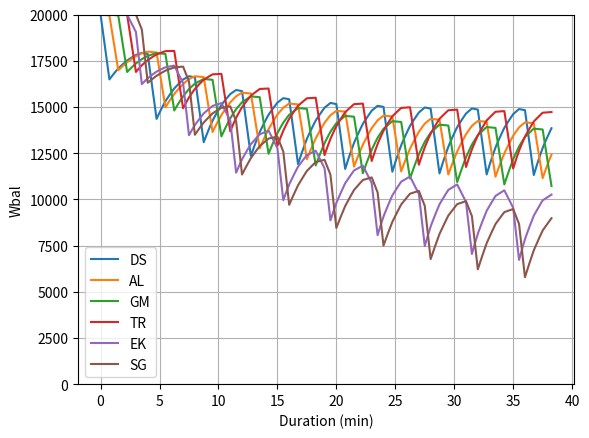

Write the Python code that produced this figure.
# -*- coding: utf-8 -*-
"""
Created on Sat Feb 24 09:11:48 2024

@author: Gaelen
"""

import pandas as pd
import numpy as np
from dataclasses import dataclass


import matplotlib.pyplot as plt



#%%
def power_speed(v,cd,a,wc,wb,g,vhw=0,rho=1.1995,crr=0.004,lossdt=2):
    '''
    power given speed
    v = speed (m/s)
    cd = drag coefficient, cadex with disc is 0.7185 --> https://zwifterbikes.web.app/whatif
    a = frontal area
    rho = air density (1.1995 kg/m3 --> https://gribble.org/cycling/air_density.html)
    vhw = headwind velocity (m/s)
    wc = weight cyclist (kg)
    wb = weight bike (kg) --> cadex w disc is 9.221 kg --> https://zwifterbikes.web.app/whatif
    g = grade (rise/run*100)
    crr = rolling resistance coefficient (0.004 on pavement --> https://zwiftinsider.com/crr/)
    lossdt = drivertrain losses (/100)
    '''
    dtl_term = (1-lossdt/100)**-1
    w = wc+wb
    g_term = 9.8067 * w * (np.sin(np.arctan(g/100))+crr*np.cos(np.arctan(g/100)))
    print(g_term)
    a_term = 0.5*cd*a*rho*(v+vhw)**2
    print(a_term)
    
    return dtl_term * (g_term + a_term)*v


def frontal_area(height,weight):
    '''https://www.researchgate.net/publication/7906171_The_Science_of_Cycling_Factors_Affecting_Performance_Part_2
    height in m
    weight in kg
    '''
    return 0.0293*height**0.725*weight**0.425


def asymp_func(x,x0,y0,x1,y1):
    '''
    used to help model draft position base array
    x = array of positions to eval, then supply two values (0,1) and (7,0.55)
    '''
    f=1
    a = -1
    b = x1-x0
    c = (x1*x0)-(f*x0-f*x1)/(y0-y1)
    d = np.roots([a,b,c])[1]
    e = y0 - (1/(x0-d))
    res = 1/(x-d)+e
    return res

@dataclass
class Rider:
    name: str
    wt: float
    ht: float
    ftp: float
    wp: float
    
    def __post_init__(self):
        self.frontal_area = frontal_area(self.ht/100,self.wt)
    
    def calc_wbal(self):
        '''
        stolen from here --> https://forum.intervals.icu/t/using-w-balance/804/4
        '''
        df = self.wo_df.copy()
        df['Time'] = df['Time'].cumsum()
        tdf = pd.DataFrame(data={'Time':np.arange(0,df['Time'].max()+1,1)})
        df= pd.merge(df,tdf,how='right',on='Time')
        df['Power'] = df['Power'].bfill()
        wb = np.zeros(len(df))
        for i in range(len(wb)):
            if i == 0:
                wb[i] = self.wp
                continue
            t = df['Time'].iloc[i]
            deltaW = self.ftp - df['Power'].iloc[i]
            if deltaW > 0:
                w = wb[i-1] + deltaW * (self.wp - wb[i-1])/self.wp
            else:
                w = wb[i-1]+deltaW
            wb[i] = w
        df['Wbal'] = wb
        self.wbal = df

@dataclass
class Paceline:
    riders: list
    scaling_factor: float
    
    def __post_init__(self):
        assert all([isinstance(x,Rider) for x in self.riders])
        self.mean_ftp = np.mean([x.ftp for x in self.riders])
        self.target_power = self.mean_ftp*self.scaling_factor
        self.mean_wt = np.mean([x.wt for x in self.riders])
        self.mean_ht = np.mean([x.ht for x in self.riders])
        
    def calc_power_demands(self,base_array,height_factor,weight_factor,draft_factor):
        '''given certain scaling factors, calculates the estimated demands for each rider in each position
        scaling factors include:
            -base_array array of numbers [1.0,...0.6 ] etc. that provide a "base array" for estimating draft benefit as a function of position
                - asymp function can be helpful for playing with this
            -height/weight factors scale the power demands based on some combo of rider height/weight, aiming to roughly approximate the zwift voodo
            -draft factor scales the base_array even further, giving additional draft benefit to more slippery riders and penalizing the less aero riders.
            
            adds a pwr_df (dataframe) to the instance
        '''
        hf_array = (np.array([x.ht for x in self.riders])/self.mean_ht)**height_factor
        wf_array = (np.array([x.wt for x in self.riders])/self.mean_wt)**weight_factor
        f = hf_array * wf_array #represents "base scaling" based on height/weight --> i.e. best estimate of CdA
        for i,r in enumerate(self.riders):
            df = (f[i]*base_array)**draft_factor #additional scaling on each draft position based on CdA for that rider
            p = f[i]*self.target_power*df
            r.power_array = p
        df = pd.DataFrame(index=[x.name for x in pl.riders]
                          ,data=np.array([x.power_array for x in pl.riders])
                          ,columns=[i for i in range(len(pl.riders))]).round(0).reset_index().rename(columns={'index':'rider'})
        self.pwr_df = df       

    def build_wodf(self, dur, turn_times):
        '''with power demands calculated, given a total duration and an array of turn times (len = len(self.riders)
        calculates a "workout_df" for each rider in the paceline        
        '''
        for i,r in self.pwr_df.iterrows():
            #rearrange the power demands based on positioning
            c = r[list(range(0,len(self.pwr_df)))].to_list()
            pa = c[:i+1][::-1]+c[i+1:][::-1]          
            df = pd.DataFrame(data={'Time':turn_times,'Power':pa})
            nrnds = int(np.ceil(dur/df['Time'].sum()))
            df = pd.concat([df for x in range(nrnds)]).reset_index(drop=True)
            df['cs'] = df['Time'].cumsum()
            df = df[df.index <= df[df['cs']<dur].index.max() + 1].reset_index(drop=True)
            df['Time'].loc[-1] = dur-df['cs'].iloc[-2]
            df = df.drop(columns='cs')
            r = [x for x in self.riders if x.name == r['rider']][0]
            if hasattr(r,'wo_df'):
                r.wo_df = pd.concat([r.wo_df,df])
            else:
                r.wo_df = df

#step one --> define riders
r1 = Rider(name='AL',wt=60,ht=170,ftp=295,wp=20000)
r2 = Rider(name='GM',wt=64,ht=173,ftp=305,wp=20000)
r3 = Rider(name='DS',wt=83,ht=188,ftp=350,wp=20000)
# r3 = Rider(name='ER',wt=81,ht=184,ftp=330,wp=20000)
r4 = Rider(name='SG',wt=67,ht=179,ftp=290,wp=20000)
r5 = Rider(name='EK',wt=76,ht=183,ftp=315,wp=20000)
r6 = Rider(name='TR',wt=75,ht=180,ftp=335,wp=20000)

#%%
# r6 = Rider(name='DK',wt=76,ht=178,ftp=305,wp=20000)
# r7 = Rider(name='JW',wt=78,ht=185,ftp=305,wp=20000)
# r8 = Rider(name='LN',wt=77,ht=182,ftp=309,wp=20000)
# r9 = Rider(name='MB',wt=77.4,ht=180,ftp=301,wp=20000)

# r7 = Rider(name='JM',wt=74,ht=171,ftp=265,wp=20000)
# r8 = Rider(name='SP',wt=88.9,ht=179,ftp=287,wp=20000)
# r8 = Rider(name='SB',wt=67,ht=179,ftp=275,wp=20000)

#step two, define positions in paceline and scaling factor
pl = Paceline(riders=[r3,r1,r2,r6,r5,r4
                      ]
              ,scaling_factor=1.25)
print('Mean Power at Front:')
print(pl.target_power)

#step three, estimate power demands in the paceline
barray = asymp_func(x=np.arange(0,len(pl.riders),1),x0=0,y0=1.0,x1=4,y1=0.62)
#print('Draft Fractions by Position:')
pl.calc_power_demands(base_array=barray
                      ,height_factor=0.25 #higher the number, the more penalty being tall is
                      ,weight_factor=0.2 #higher then number, the more penalty being heavy is
                      ,draft_factor=0.9 #the higher the number, the more draft advantage is given to smaller riders 
                      )
# pl.calc_power_demands(base_array=barray
#                      ,height_factor=0.506 #higher the number, the more penalty being tall is
#                      ,weight_factor=0.271 #higher then number, the more penalty being heavy is
#                      ,draft_factor=0.7998 #the higher the number, the more draft advantage is given to smaller riders 
#                      )


turn_times = [45,45,45,45,30,30]
#step four, define turn times in the paceline and estimate duration to create a "workout_dataframe" for each rider
pl.build_wodf(dur=38*60,
              turn_times=turn_times
              )

#step 5, now that each rider has a "workout" based on the power demands from the paceline, calculate wbal over the duration of the event
fig, ax = plt.subplots()
for r in pl.riders:
    r.calc_wbal()
    ax.plot(r.wbal['Time']/60,r.wbal['Wbal'],label=r.name)
ax.legend()
ax.set_ylabel('Wbal')
ax.set_xlabel('Duration (min)')
ax.set_ylim(0,20000)
plt.grid()

print('Power Demands')
print(pl.pwr_df)
#%% printout of pull plan
pp_df = pl.pwr_df[['rider',0]].rename(columns={0:'Power (w)'})
pp_df['Turn (s)'] = turn_times
pp_df

# (pp_df['Turn (s)'].sum()+45+30+30)*47000/60/60

 #%%           
#"calibration" of height,weight and draft factors + base array
# needs to be cleaned up/more formalized but rough idea for now
# populate observations from riders e.g "in p3 i was averaging x today"

def calcRes(a):         
    r1 = Rider(name='GM',wt=64,ht=173,ftp=297,wp=25000)
    r2 = Rider(name='ER',wt=81,ht=184,ftp=330,wp=25000)
    r3 = Rider(name='SG',wt=68.2,ht=177,ftp=320,wp=25000)
    r4 = Rider(name='EK',wt=76,ht=183,ftp=306,wp=25000)
    r5 = Rider(name='DK',wt=76,ht=178,ftp=302,wp=25000)
    r6 = Rider(name='JW',wt=78,ht=185,ftp=294,wp=25000)
    r7 = Rider(name='MB',wt=77.4,ht=175,ftp=301,wp=25000)
    r8 = Rider(name='SP',wt=88.9,ht=179,ftp=287,wp=25000)
    
    pl = Paceline(riders=[r1,r2,r3,r4,r5,r6,r7,r8]
                  ,scaling_factor=1.25)
    
    height_factor = a[0]
    weight_factor = a[1]
    draft_factor = a[2]
    pl.calc_power_demands(base_array=asymp_func(x=np.arange(0,7,1),x0=0,y0=1.0,x1=4,y1=0.62)
                          ,height_factor=height_factor,weight_factor=weight_factor,draft_factor=draft_factor)
    #observations
    o1 = (r2.power_array[1] - 340)**2
    o2 = (r2.power_array[2] - 308)**2
    o3 = (r2.power_array[3] - 286)**2
    o4 = (r3.power_array[1] - 301)**2
    o5 = (r3.power_array[2] - 271)**2
    o6 = (r3.power_array[3] - 253)**2
    o7 = (r4.power_array[1] - 326)**2
    o8 = (r4.power_array[2] - 294)**2
    o9 = (r4.power_array[3] - 274)**2
    o10 = (r1.power_array[1] - 286)**2
    o11 = (r1.power_array[2] - 258)**2
    o12 = (r1.power_array[3] - 241)**2

    return np.sum([o1,o2,o3,o4,o5,o6,o8,o9,o10,o11,o12])

# r = calcRes(height_factor=1.05,weight_factor=0.1,draft_factor=0.75)

from scipy.optimize import minimize

ie = [0.2,0.3,0.75]
res = minimize(calcRes,x0=ie)
print(res.x)
#^^


    
    
